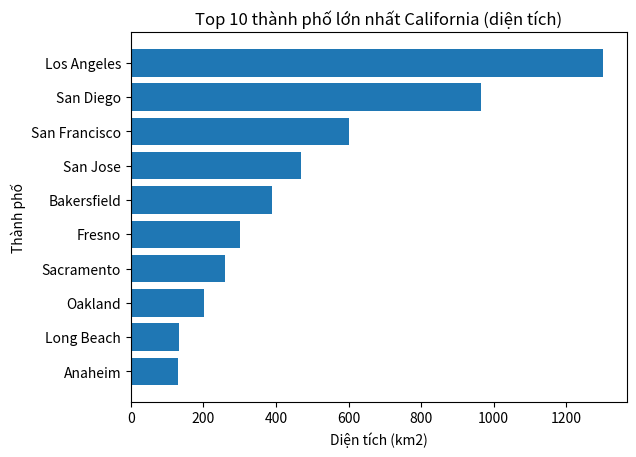

This figure's Python source:
import matplotlib.pyplot as plt
import pandas as pd
data = {
    'city': ['Los Angeles', 'San Diego', 'San Jose', 'San Francisco',
             'Fresno', 'Sacramento', 'Long Beach', 'Oakland',
             'Bakersfield', 'Anaheim'],
    'area_total_km2': [1302, 964, 469, 600, 300, 259, 132, 202, 388, 131]
}
df = pd.DataFrame(data)
df = df.sort_values(by='area_total_km2', ascending=False)
plt.barh(df['city'], df['area_total_km2'])

plt.title('Top 10 thành phố lớn nhất California (diện tích)')
plt.xlabel('Diện tích (km2)')
plt.ylabel('Thành phố')

plt.gca().invert_yaxis()

plt.show()
